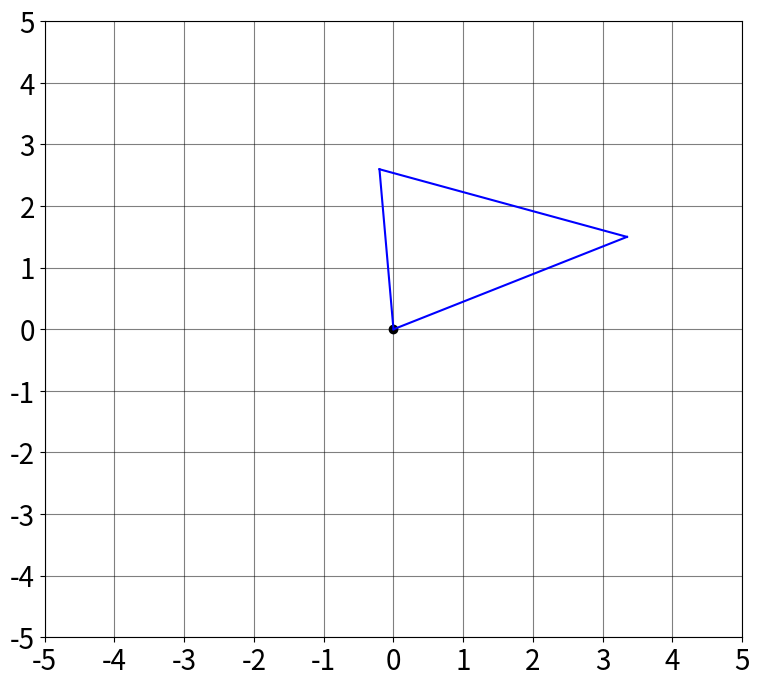

Generate this figure with matplotlib:
import numpy as np
import matplotlib.pyplot as plt


square = np.array([[-2, -2, 1],
                   [-2,  2, 1],
                   [ 2,  2, 1],
                   [ 2, -2, 1]]).T

triangle = np.array([[0, 0, 1],
                     [0, 3, 1],
                     [3, 0, 1]]).T

fig, ax = plt.subplots(1,1,figsize=(9.0,8.0),sharex=True)

ax.set_xlim(-5, 5)
ax.set_ylim(-5, 5)

plt.grid(visible=True, axis='both')
plt.xticks(ticks=range(-5, 6), fontsize=20)
plt.yticks(ticks=range(-5, 6), fontsize=20)
ax.tick_params(which='both', grid_color='k', grid_alpha=0.5)
plt.scatter(0, 0, c='k')


def draw_rectangle(ractangle, c = 'b'):
    plt.plot(ractangle[0, [0, 1]], ractangle[1, [0, 1]], c=c)
    plt.plot(ractangle[0, [1, 2]], ractangle[1, [1, 2]], c=c)
    plt.plot(ractangle[0, [2, 3]], ractangle[1, [2, 3]], c=c)
    plt.plot(ractangle[0, [3, 0]], ractangle[1, [3, 0]], c=c)

def draw_triangle(triangle, c = 'b'):     
    plt.plot(triangle[0, [0, 1]], triangle[1, [0, 1]], c=c)
    plt.plot(triangle[0, [1, 2]], triangle[1, [1, 2]], c=c)
    plt.plot(triangle[0, [2, 0]], triangle[1, [2, 0]], c=c)
     

if __name__ == '__main__':

    r_deg = 30
    rotation = \
        [[np.cos(np.deg2rad(r_deg)), -np.sin(np.deg2rad(r_deg)), 0],
         [np.sin(np.deg2rad(r_deg)),  np.cos(np.deg2rad(r_deg)), 0],
         [0,                          0,                         1]]

    translation = \
        [[1, 0, 2],
         [0, 1, 2],
         [0, 0, 1]]

    scale = \
        [[1,   0, 0],
         [0, 1.5, 0],
         [0,   0, 1]]
    
    reflection = \
        [[ 1,  0, 0],
         [ 0, -1, 0],
         [ 0,  0, 1]]
    
    shear = \
        [[1, .5, 0], 
         [0,  1, 0], 
         [0,  0, 1]]

    scale = np.array(scale)
    rotation = np.array(rotation)
    translation = np.array(translation)
    shear = np.array(shear)
    reflection = np.array(reflection)

    draw_triangle(shear@rotation@triangle)
    # draw_rectangle(r@refl@square)

    plt.show()


""" 

이 코드는 삼각형에 30도 회전과
 전단 변환을 적용한 후,
   그 결과를 2차원 플롯으로 보여주는 
   간단한 예제예요.

 """